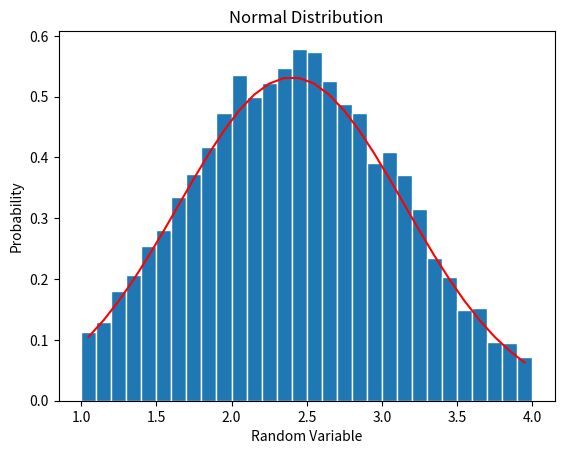

This figure's Python source:
# Simulate Continous Random Variables with Selected Distributions


import numpy as np
import random 
import matplotlib
import matplotlib.pyplot as plt
import math

#----- 1.1 Simulate a Uniform Random Variable -------------
# Plot the Uniform PDF
def UnifPDF(a,b,x): 
    f = (1/abs(b-1))*np.ones(np.size(x))
    return f

# Generate the vlues of the RV X
a = 1.0; b = 4.0; n = 10000
x = np.random.uniform(a,b,n)

# Create bins and histogram
nbins = 30;     # Number of bins
edgecolor = 'w' # Color seperating bars in the bargraph 

bins = [float(x) for x in np.linspace(a,b,nbins+1)]
h1, bin_edges = np.histogram(x,bins,density=True)

# Define points on the horizontal axis
be1 = bin_edges[0:np.size(bin_edges) - 1]
be2 = bin_edges[1:np.size(bin_edges)]
b1 = (be1+be2)/2
barwidth = b1[1] - b1[0] #Width of bars in the bargraph
plt.close('all')

# Plot the Bar Graph
fig1 = plt.figure(1)
plt.bar(b1,h1, width=barwidth, edgecolor=edgecolor)

f = UnifPDF(a,b,b1)
plt.plot(b1,f,'r')

# Calculate the mean and standard deviation
mu_x = np.mean(x)
sig_x = np.std(x)
theo_calc = a + b/2
exp_meas = (b-a)**2/12

print("1.1 - Uniform Random Variable Calculations")
print("Experimental Measurement for Expectation:", mu_x)
print("Theoretical  Measurement for Expectation:", theo_calc)
print("Experimental Measurement for Standard Deviation:",sig_x)
print("Theoretical  Measurement for Standard Deviation:",exp_meas)
print("")

#----- 1.2 Simulate an Exponentiallly distrubuted Random Variable -------------
beta = 40

# Generate the values of the RV x
x = np.random.exponential(beta,n) 

# Create bins and histogram
nbins = 30;     # Number of bins
edgecolor = 'w' # Color seperating bars in the bargraph 

bins = [float(x) for x in np.linspace(a,b,nbins+1)]
h1, bin_edges = np.histogram(x,bins,density=True)

# Define points on the horizontal axis
be1 = bin_edges[0:np.size(bin_edges) - 1]
be2 = bin_edges[1:np.size(bin_edges)]
b1 = (be1+be2)/2
barwidth = b1[1] - b1[0] #Width of bars in the bargraph
plt.close('all')

# Plot the Bar Graph
fig1 = plt.figure(1)
plt.bar(b1,h1, width=barwidth, edgecolor=edgecolor)

f = UnifPDF(a,b,b1)
plt.plot(b1,f,'r')

# Plot the exponential pdf
def ExpoPDF(beta,x):
    f = (1/beta) * np.exp((-1 / beta) * x)* np.ones(np.size(x))
    return f
f = ExpoPDF(beta,b1)
plt.plot(b1,f,'r')
plt.title('Exponential Distribution')
plt.xlabel('Random Variable')
plt.ylabel('Probability')

plt.show()


#----- 1.3 Simulate a Normal Random Variable -------------
mu = 2.4; sigma = 0.75;

# Generate the vles of the RV x
x = np.random.normal(mu,sigma,n) 

# Create bins and histogram
nbins = 30;     # Number of bins
edgecolor = 'w' # Color seperating bars in the bargraph 

bins = [float(x) for x in np.linspace(a,b,nbins+1)]
h1, bin_edges = np.histogram(x,bins,density=True)

# Define points on the horizontal axis
be1 = bin_edges[0:np.size(bin_edges) - 1]
be2 = bin_edges[1:np.size(bin_edges)]
b1 = (be1+be2)/2
barwidth = b1[1] - b1[0] #Width of bars in the bargraph
plt.close('all')

# Plot the Bar Graph
fig1 = plt.figure(1)
plt.bar(b1,h1, width=barwidth, edgecolor=edgecolor)

# Plot the Normal PDF
def NormPDF(mu,sigma,x):
    f=(   (1/(sigma * math.sqrt(2 * math.pi))) * np.exp((-1 * ((x - mu)**2)) / (2 * (sigma**2))) * np.ones(np.size(x)))
    return f

f = NormPDF(mu,sigma,b1)
plt.plot(b1,f,'r')

plt.title('Normal Distribution')
plt.xlabel('Random Variable')
plt.ylabel('Probability')

plt.show()